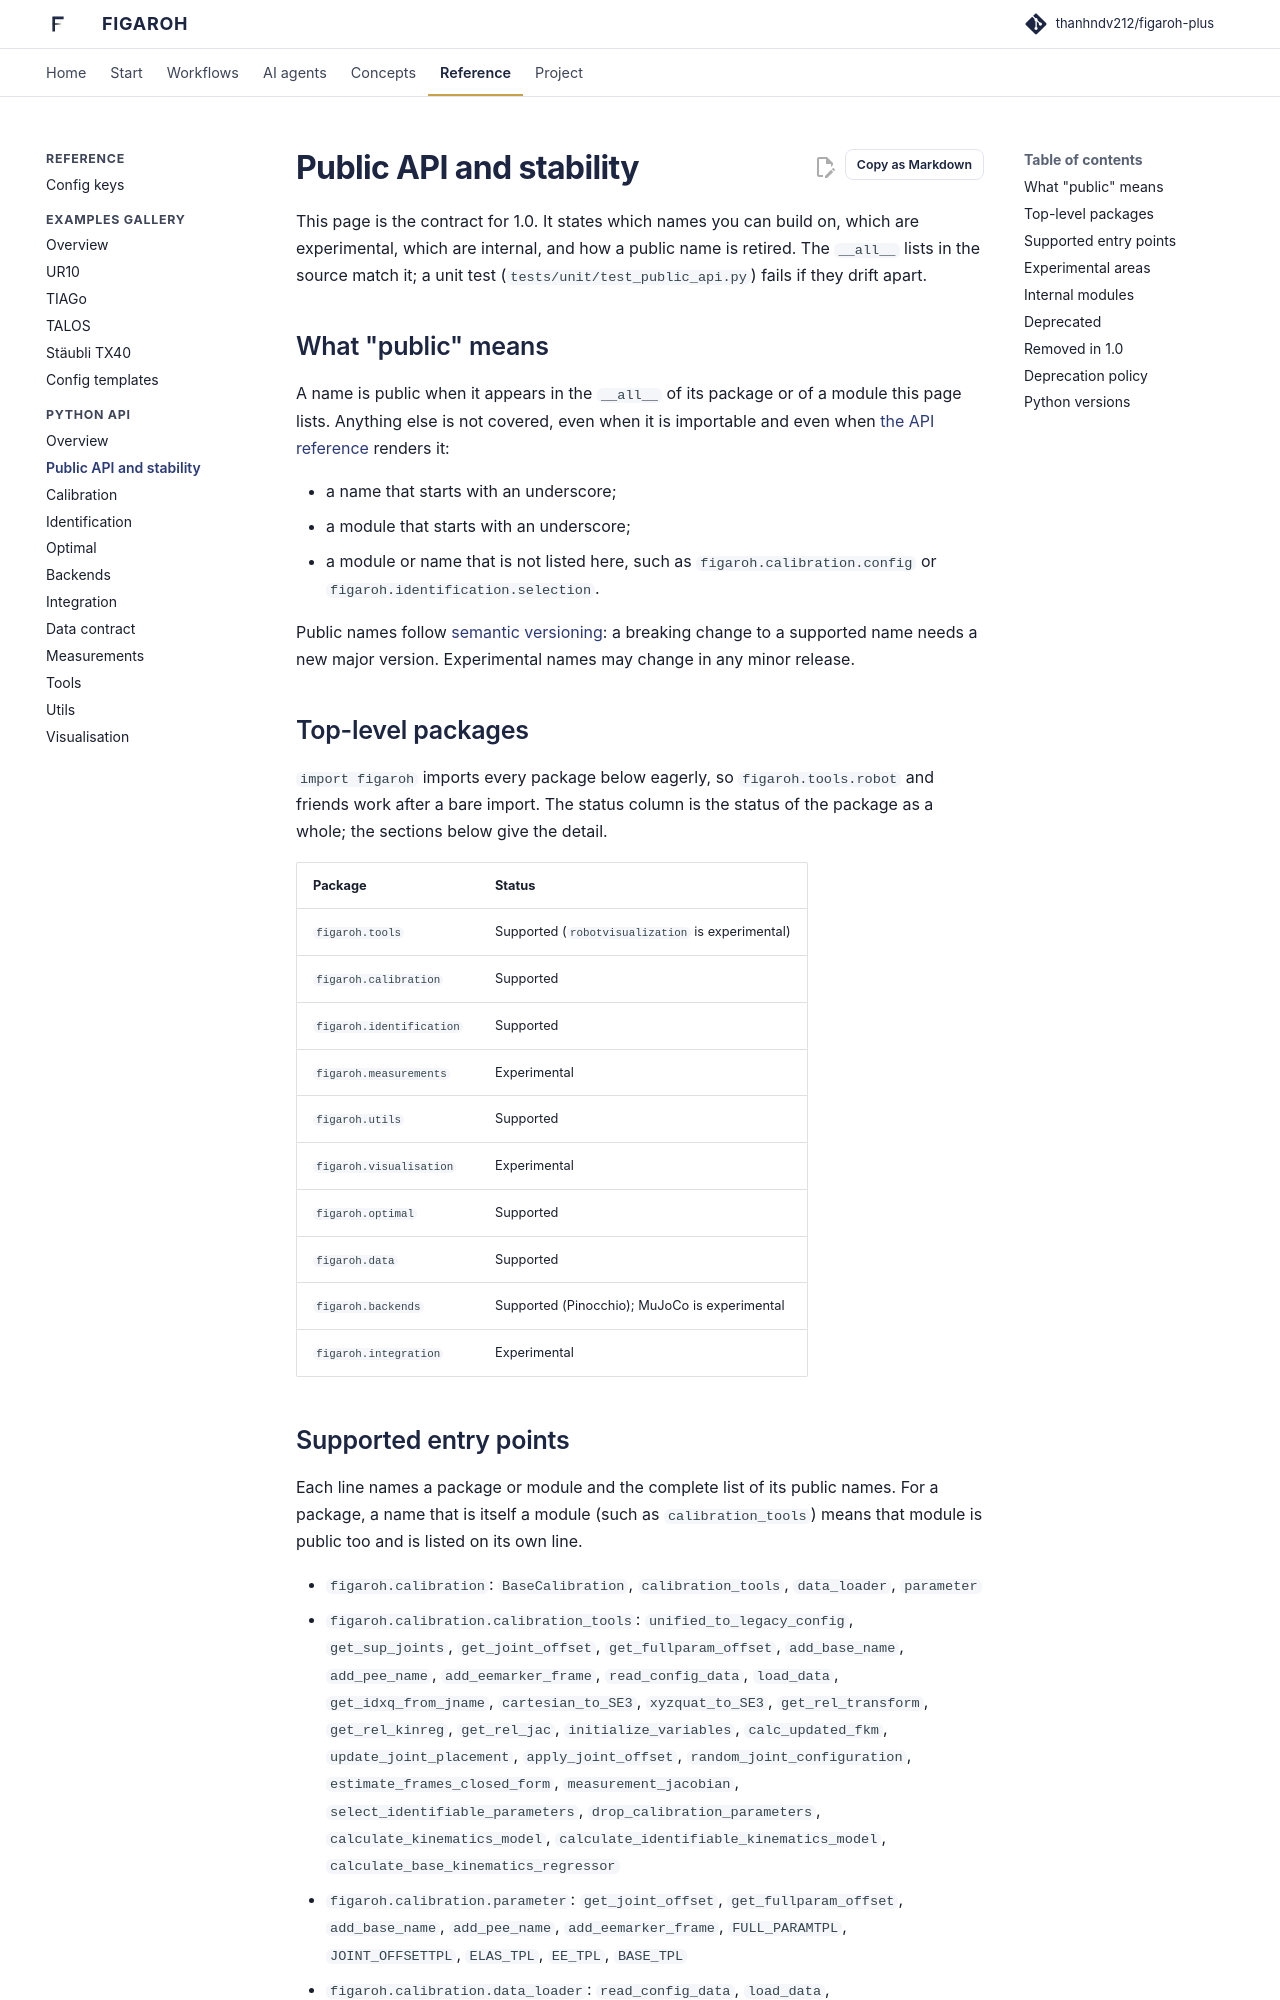

repository: thanhndv212/figaroh-plus · page: api/stability/index.html · generator: mkdocs

# Public API and stability

This page is the contract for 1.0. It states which names you can build on,
which are experimental, which are internal, and how a public name is retired.
The `__all__` lists in the source match it; a unit test
(`tests/unit/test_public_api.py`) fails if they drift apart.

## What "public" means

A name is public when it appears in the `__all__` of its package or of a
module this page lists. Anything else is not covered, even when it is
importable and even when [the API reference](index.md) renders it:

- a name that starts with an underscore;
- a module that starts with an underscore;
- a module or name that is not listed here, such as
  `figaroh.calibration.config` or `figaroh.identification.selection`.

Public names follow [semantic versioning](https://semver.org/): a breaking
change to a supported name needs a new major version. Experimental names may
change in any minor release.

## Top-level packages

`import figaroh` imports every package below eagerly, so
`figaroh.tools.robot` and friends work after a bare import. The status column
is the status of the package as a whole; the sections below give the detail.

| Package | Status |
|---|---|
| `figaroh.tools` | Supported (`robotvisualization` is experimental) |
| `figaroh.calibration` | Supported |
| `figaroh.identification` | Supported |
| `figaroh.measurements` | Experimental |
| `figaroh.utils` | Supported |
| `figaroh.visualisation` | Experimental |
| `figaroh.optimal` | Supported |
| `figaroh.data` | Supported |
| `figaroh.backends` | Supported (Pinocchio); MuJoCo is experimental |
| `figaroh.integration` | Experimental |
